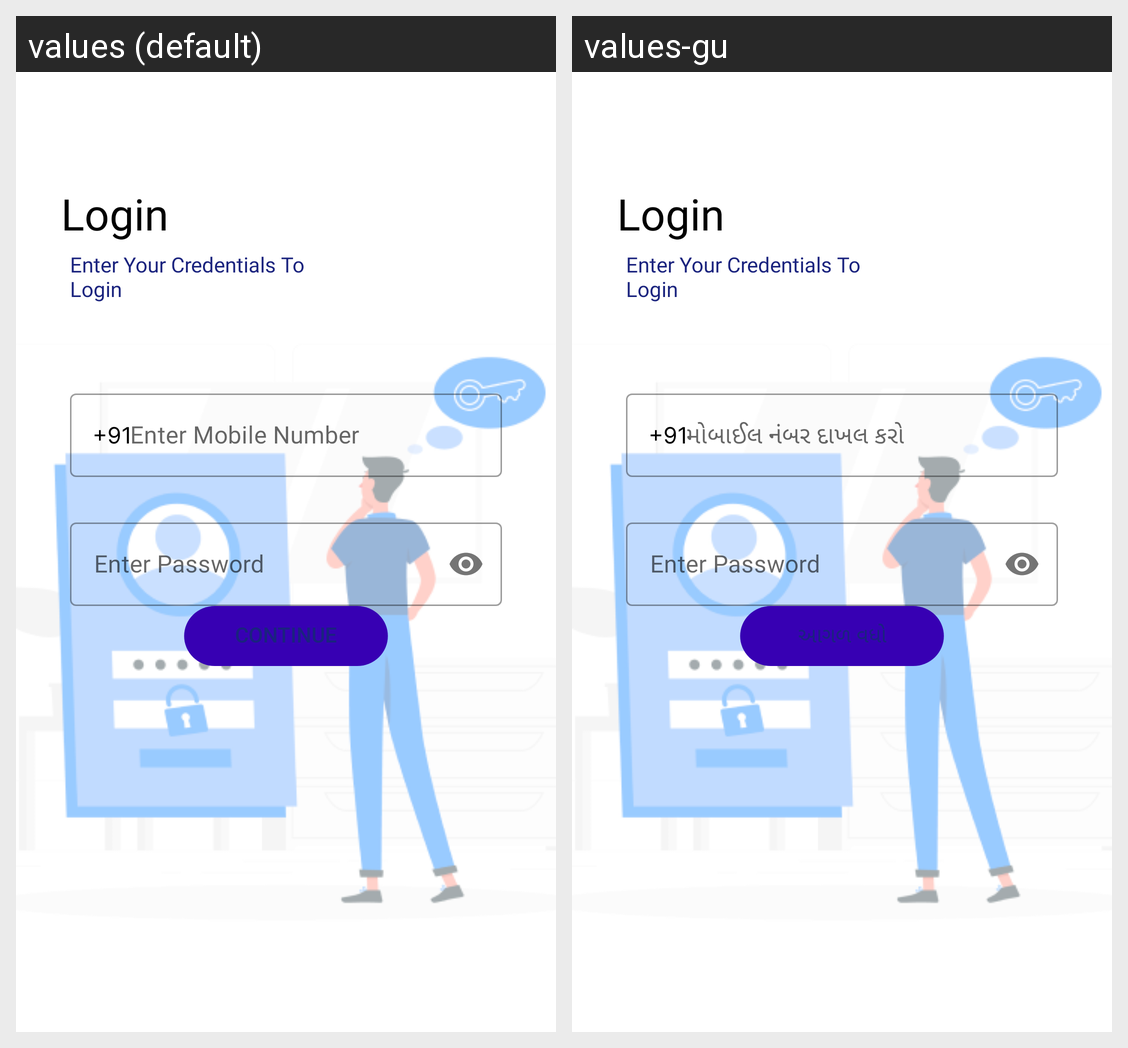

This grid shows one Android layout under two languages. Give, for every string resource on the screen, its name, the default text and each shown locale's text.
Android screen res/layout/activity_login.xml rendered under 2 locales, left to right: values (default), values-gu. Device: Nexus 5 (rendered at 1080×1920; each locale shown at half size, 540×960, under a caption strip naming it); theme Theme.WDA.
Strings drawn on this screen, with the default value and each locale's value (text and hints the layout hard-codes, and strings that could not be matched under every locale, appear in the picture but are not listed):

login
  values: Login
  values-gu: Login

enter_your_credentials_to_login
  values: Enter Your Credentials To 
      Login
  values-gu: Enter Your Credentials To 
      Login

enter_mobile_number
  values: Enter Mobile Number
  values-gu: મોબાઈલ નંબર દાખલ કરો

enter_password
  values: Enter Password
  values-gu: Enter Password

Continue
  values: Continue
  values-gu: આગળ વધો
